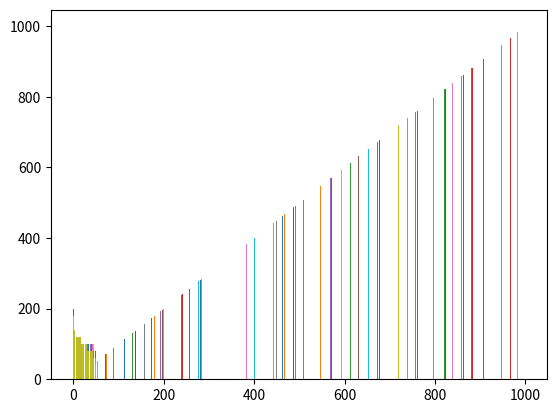

Write Python code to recreate this figure.
# libraries, matplotlib

import matplotlib, matplotlib.pyplot as plt
 
plt.bar(range(30), range(30))
plt.show()


# Two
import matplotlib, matplotlib.pyplot as plt

def Prime_number(number):
    Status = True
    for Prime_numbers in range(2, int(number**0.5) + 1):
        if number % Prime_numbers == 0:
            Status = False
    return Status

for barchart in range(2, 1 * 10**3):
    if Prime_number(barchart):
        plt.bar(barchart, barchart)
plt.show()

# Three
import random, matplotlib, matplotlib.pyplot as plt
random.seed()
Peoples = [100] * 1 * 5 * 10
Counts_Times = 0
for Room in range(1 * 50):
    Random_1 = random.randrange(50)
    Random_2 = random.randrange(50)
    Counts_Times += 1
    if Peoples[Random_1] < 1:
        continue
    Peoples[Random_1] -= 20
    Peoples[Random_2] += 20
    plt.bar(range(50), sorted(Peoples, reverse = True))
plt.show()
